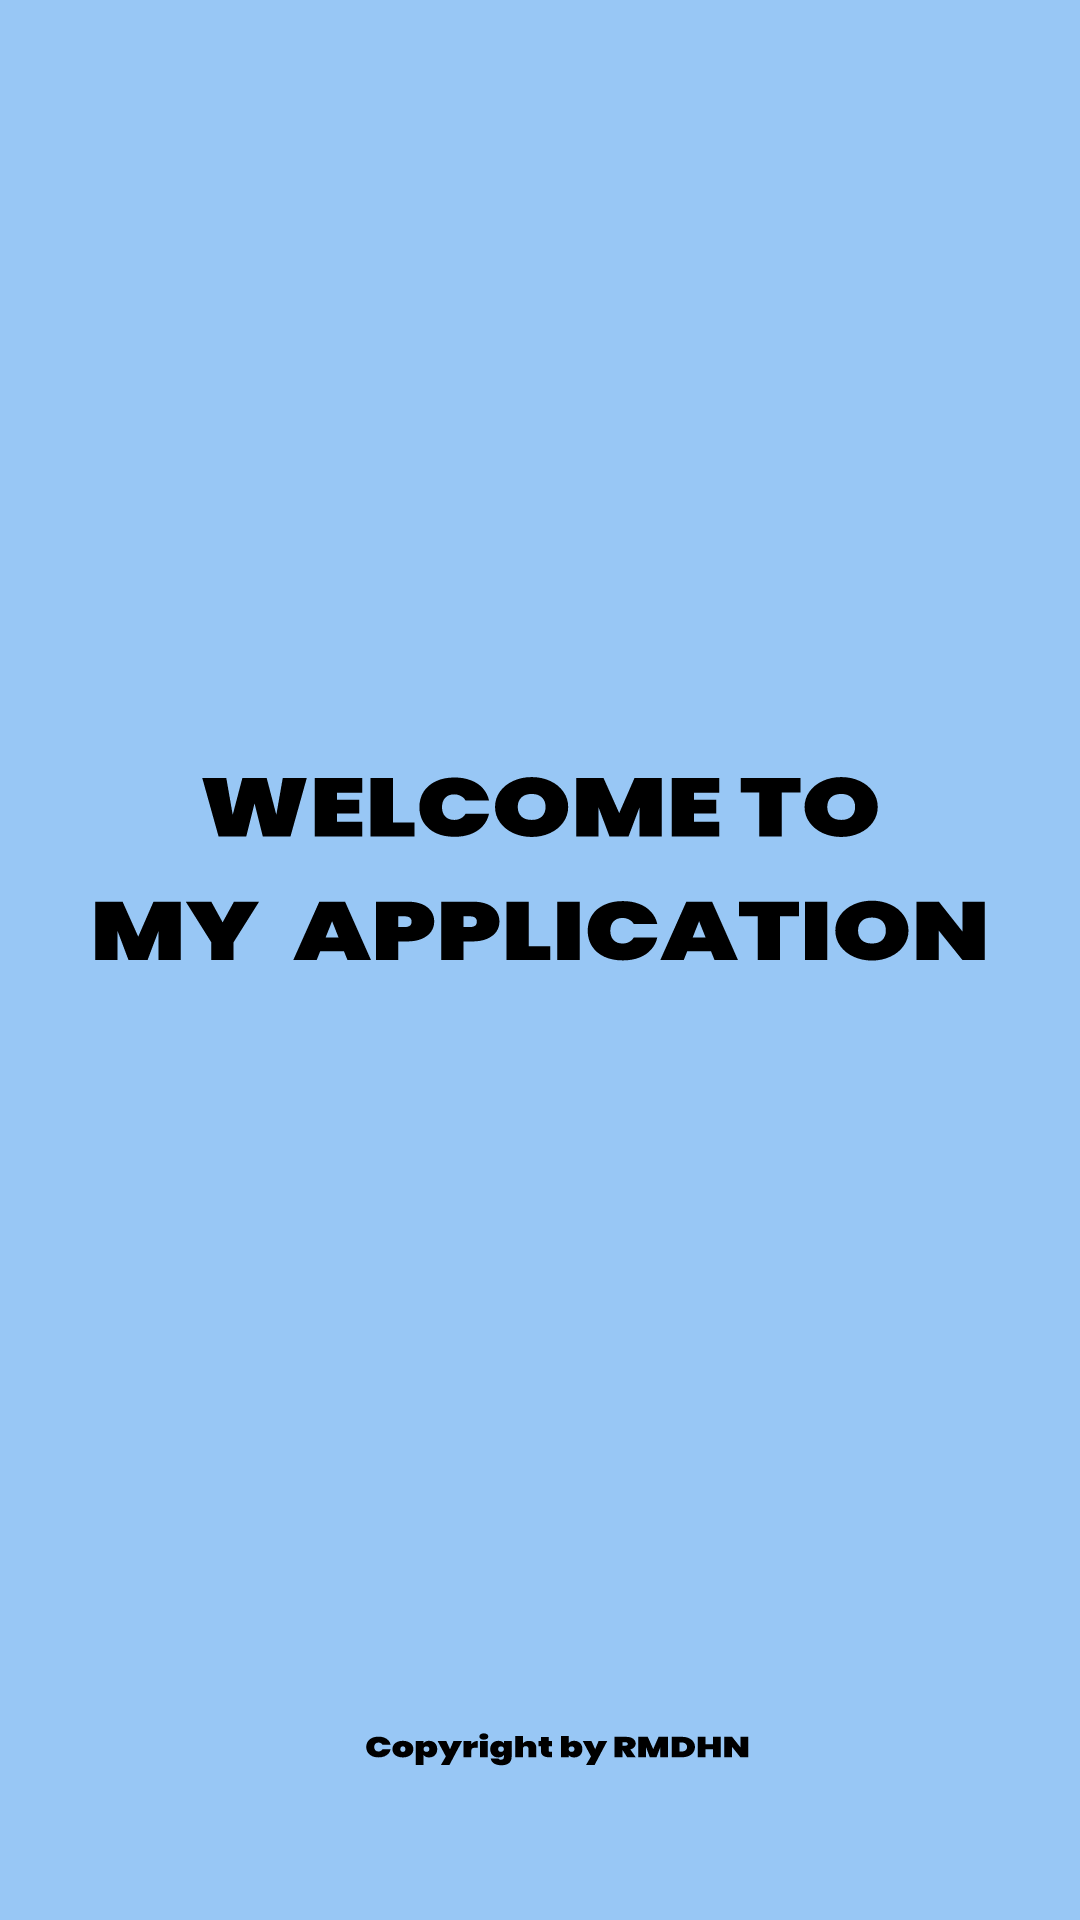

The Android layout XML behind this screen, and the referenced resources:
<!-- AndroidManifest.xml: application theme Theme.PREINAN -->
<!-- res/layout/activity_main.xml -->
<?xml version="1.0" encoding="utf-8"?>
<RelativeLayout xmlns:android="http://schemas.android.com/apk/res/android"
    xmlns:app="http://schemas.android.com/apk/res-auto"
    xmlns:tools="http://schemas.android.com/tools"
    android:layout_width="match_parent"
    android:layout_height="match_parent"
    tools:context=".MainActivity"
    android:background="@drawable/login_4">
</RelativeLayout>
<!-- resources referenced by this layout -->
<resources>
  <!-- drawable login_4: vector/xml drawable (drawable, 13935 chars, omitted) -->
  <style name="Theme.PREINAN" parent="Base.Theme.PREINAN" />
  <style name="Base.Theme.PREINAN" parent="Theme.Material3.DayNight.NoActionBar">
          
          
      </style>
</resources>
